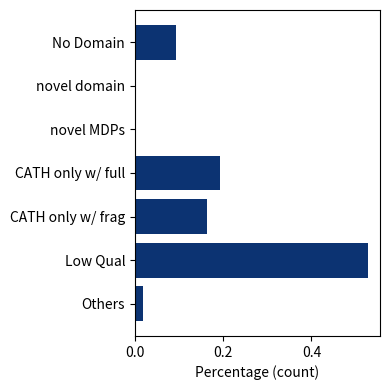

Write Python code to recreate this figure.
esmonly = 3542022 
cath_only = 1260814 
cath_only_frag_only = 574493
cath_only_with_full_proteins = cath_only - cath_only_frag_only
low_containing = 1873850
novel_domain_containing = 45
others=66800
novel_mdps=11941
domain_containing = 3213407 
no_domain=esmonly-domain_containing
print(no_domain)

values = [no_domain, 
          novel_domain_containing, 
          novel_mdps, 
          cath_only_with_full_proteins, 
          cath_only_frag_only, 
          low_containing, 
          others]
print(values)

values = list(map(lambda x: x*100/sum(values), values))
print(*values,sep="\n")

from matplotlib import pyplot as plt

# Stacked bar values in order (from left to right)
values = [no_domain, novel_domain_containing, novel_mdps, cath_only_with_full_proteins, cath_only_frag_only, low_containing, others][::-1]
labels = ["No Domain", 'novel domain', "novel MDPs", "CATH only w/ full", "CATH only w/ frag", "Low Qual", "Others"][::-1]
# colors = ["#1f77b4", 'green', 'red', 'blue', "#ff7f0e", "#5974BE", "#d62728"]

values = list(map(lambda x: x/sum(values), values))
# Create horizontal stacked bar chart
fig, ax = plt.subplots(figsize=(4, 4))

baseline = 0
# for i in range(len(values)):
ax.barh(labels, values, color='#0C3372')
  # baseline += values[i]
# ax.barh("Clusters", values[1], left=values[0], color=colors[1], label=labels[1])
# ax.barh("Clusters", values[2], left=values[0] + values[1], color=colors[2], label=labels[2])
# ax.barh("Clusters", values[3], left=values[0] + values[1] + values[2], color=colors[3], label=labels[3])
# ax.barh("Clusters", values[4], left=values[0] + values[1] + values[2] + values[3], color=colors[4], label=labels[4])
# ax.barh("Clusters", values[5], left=values[0] + values[1] + values[2] + values[3] + values[4], color=colors[5], label=labels[5])

# Labels and legend
ax.set_xlabel("Percentage (count)")
# ax.set_title("ESM only clusters")

# Move legend outside the plot
# ax.legend(loc="center left", bbox_to_anchor=(1, 0.5))

# Adjust layout to fit legend
plt.tight_layout()

# Show plot
plt.show()
# plt.savefig('/share/afesm6/jupyter/output/esm_only_cluster_composition.svg')
